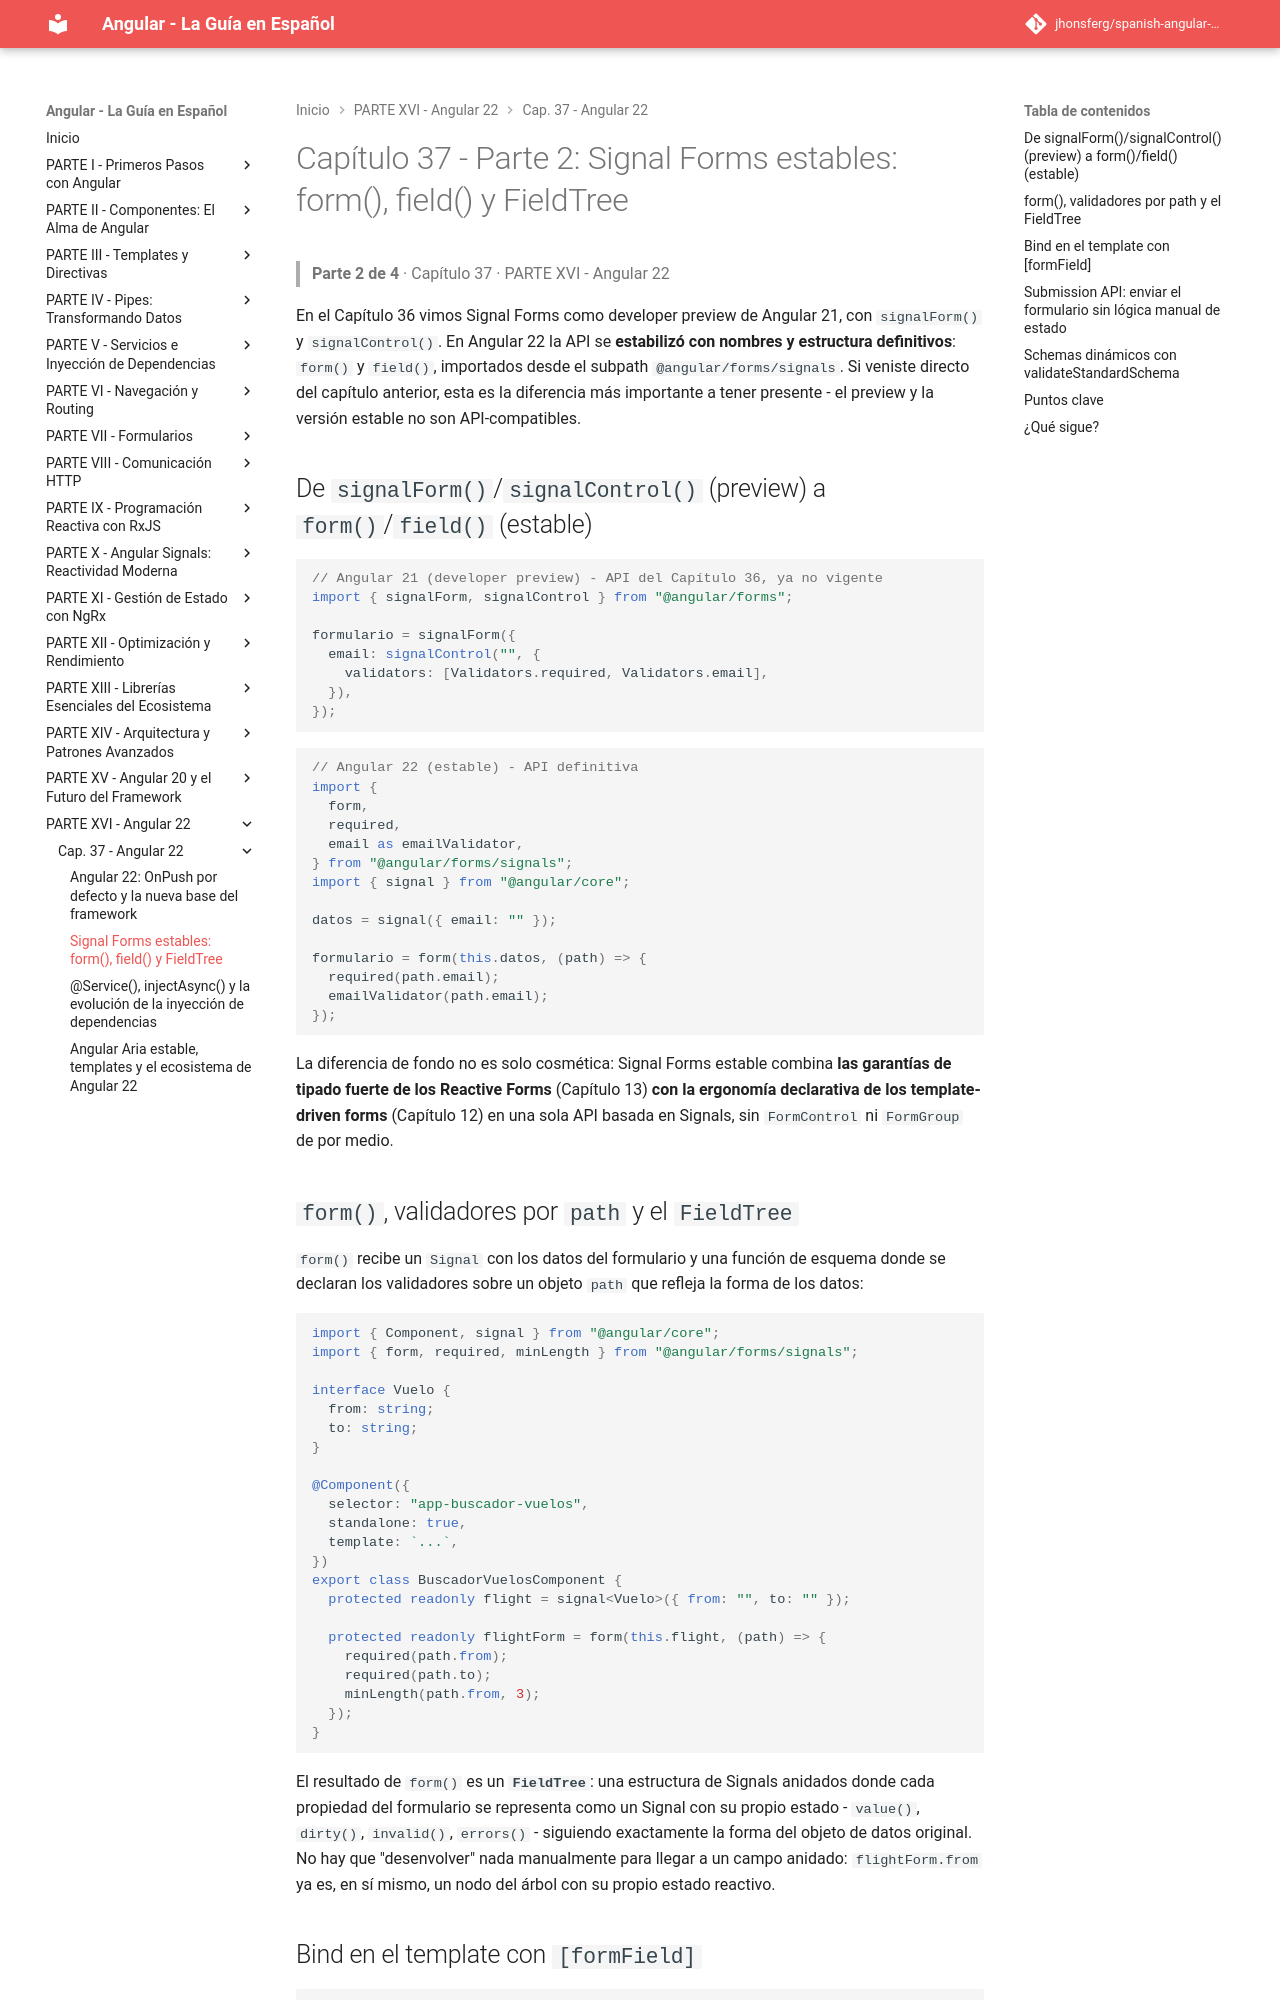

repository: jhonsferg/spanish-angular-guide · page: 37-angular-22/2-signal-forms-estables-form-field-y-fieldtree/index.html · generator: mkdocs

# Capítulo 37 - Parte 2: Signal Forms estables: form(), field() y FieldTree

> **Parte 2 de 4** · Capítulo 37 · PARTE XVI - Angular 22

En el Capítulo 36 vimos Signal Forms como developer preview de Angular 21, con `signalForm()` y `signalControl()`. En Angular 22 la API se **estabilizó con nombres y estructura definitivos**: `form()` y `field()`, importados desde el subpath `@angular/forms/signals`. Si veniste directo del capítulo anterior, esta es la diferencia más importante a tener presente - el preview y la versión estable no son API-compatibles.

## De `signalForm()`/`signalControl()` (preview) a `form()`/`field()` (estable)

```typescript
// Angular 21 (developer preview) - API del Capítulo 36, ya no vigente
import { signalForm, signalControl } from "@angular/forms";

formulario = signalForm({
  email: signalControl("", {
    validators: [Validators.required, Validators.email],
  }),
});
```

```typescript
// Angular 22 (estable) - API definitiva
import {
  form,
  required,
  email as emailValidator,
} from "@angular/forms/signals";
import { signal } from "@angular/core";

datos = signal({ email: "" });

formulario = form(this.datos, (path) => {
  required(path.email);
  emailValidator(path.email);
});
```

La diferencia de fondo no es solo cosmética: Signal Forms estable combina **las garantías de tipado fuerte de los Reactive Forms** (Capítulo 13) **con la ergonomía declarativa de los template-driven forms** (Capítulo 12) en una sola API basada en Signals, sin `FormControl` ni `FormGroup` de por medio.

## `form()`, validadores por `path` y el `FieldTree`

`form()` recibe un `Signal` con los datos del formulario y una función de esquema donde se declaran los validadores sobre un objeto `path` que refleja la forma de los datos:

```typescript
import { Component, signal } from "@angular/core";
import { form, required, minLength } from "@angular/forms/signals";

interface Vuelo {
  from: string;
  to: string;
}

@Component({
  selector: "app-buscador-vuelos",
  standalone: true,
  template: `...`,
})
export class BuscadorVuelosComponent {
  protected readonly flight = signal<Vuelo>({ from: "", to: "" });

  protected readonly flightForm = form(this.flight, (path) => {
    required(path.from);
    required(path.to);
    minLength(path.from, 3);
  });
}
```

El resultado de `form()` es un **`FieldTree`**: una estructura de Signals anidados donde cada propiedad del formulario se representa como un Signal con su propio estado - `value()`, `dirty()`, `invalid()`, `errors()` - siguiendo exactamente la forma del objeto de datos original. No hay que "desenvolver" nada manualmente para llegar a un campo anidado: `flightForm.from` ya es, en sí mismo, un nodo del árbol con su propio estado reactivo.
